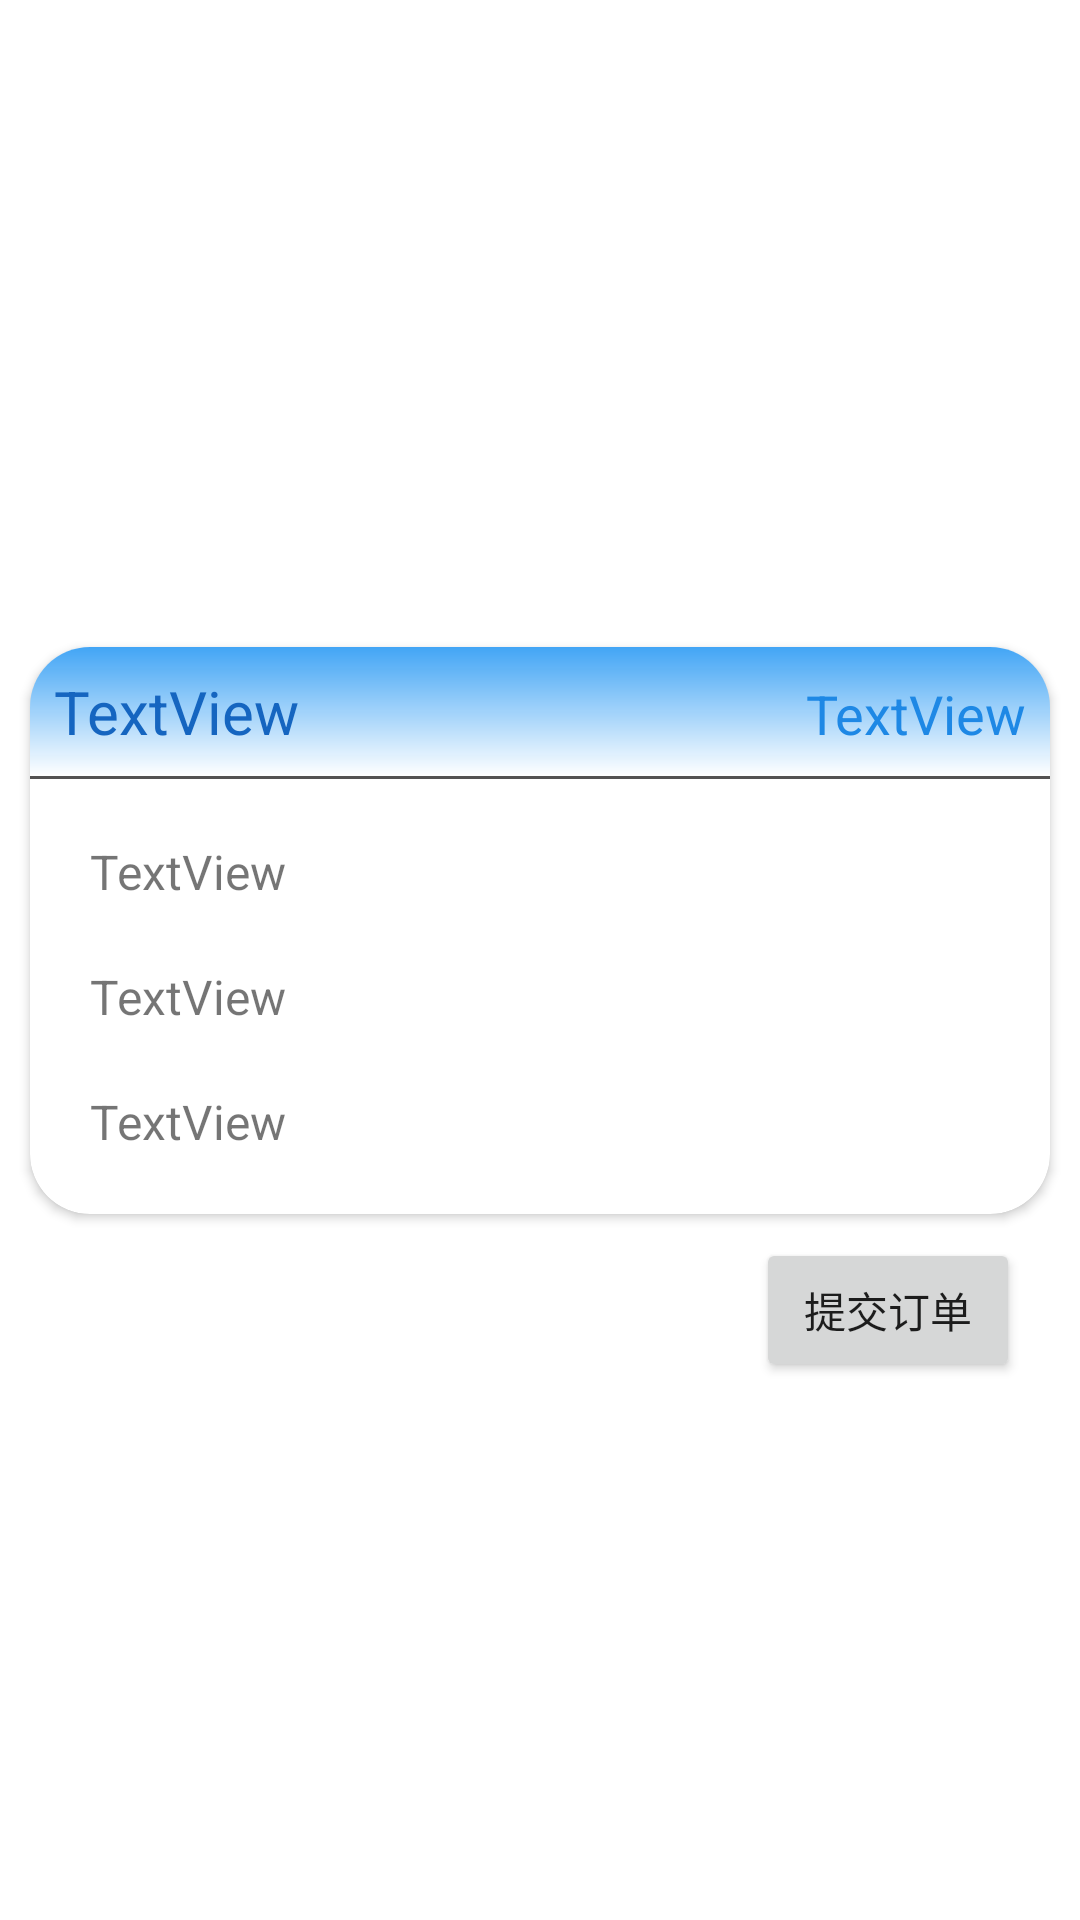

Reconstruct the res/layout file that produces this screen, plus the resources it refers to.
<!-- AndroidManifest.xml: application theme Theme.SmartCity_0715 -->
<!-- res/layout/activity_bus_order.xml -->
<?xml version="1.0" encoding="utf-8"?>
<androidx.constraintlayout.widget.ConstraintLayout xmlns:android="http://schemas.android.com/apk/res/android"
    xmlns:app="http://schemas.android.com/apk/res-auto"
    xmlns:tools="http://schemas.android.com/tools"
    android:layout_width="match_parent"
    android:layout_height="match_parent"
    tools:context=".bus.BusOrderActivity">

    <androidx.cardview.widget.CardView
        android:id="@+id/park_jump"
        android:layout_width="match_parent"
        android:layout_height="wrap_content"
        android:layout_marginStart="10dp"
        android:layout_marginEnd="10dp"
        android:layout_marginBottom="20dp"
        app:cardCornerRadius="20dp"
        app:layout_constraintBottom_toBottomOf="parent"
        app:layout_constraintEnd_toEndOf="parent"
        app:layout_constraintStart_toStartOf="parent"
        app:layout_constraintTop_toTopOf="parent">

        <LinearLayout
            android:layout_width="match_parent"
            android:layout_height="wrap_content"
            android:orientation="vertical">

            <LinearLayout
                android:layout_width="match_parent"
                android:layout_height="match_parent"
                android:background="@drawable/my_card"
                android:orientation="horizontal"
                android:padding="8dp">

                <TextView
                    android:id="@+id/bus_order_nick"
                    android:layout_width="0dp"
                    android:layout_height="wrap_content"
                    android:layout_weight="1"
                    android:maxLines="1"
                    android:text="TextView"
                    android:textColor="#1565C0"
                    android:textSize="20sp" />

                <TextView
                    android:id="@+id/bus_order_phone"
                    android:layout_width="0dp"
                    android:layout_height="wrap_content"
                    android:layout_weight="1"
                    android:gravity="end"
                    android:text="TextView"
                    android:textColor="#1E88E5"
                    android:textSize="18sp" />
            </LinearLayout>

            <View
                android:id="@+id/view3"
                android:layout_width="match_parent"
                android:layout_height="1dp"
                android:background="#535252" />

            <LinearLayout
                android:layout_width="match_parent"
                android:layout_height="match_parent"
                android:orientation="horizontal">

                <LinearLayout
                    android:layout_width="0dp"
                    android:layout_height="wrap_content"
                    android:layout_weight="4"
                    android:orientation="vertical"
                    android:padding="10dp">

                    <TextView
                        android:id="@+id/bus_order_up"
                        android:layout_width="match_parent"
                        android:layout_height="wrap_content"
                        android:layout_margin="10dp"
                        android:text="TextView"
                        android:textSize="16sp" />

                    <TextView
                        android:id="@+id/bus_order_down"
                        android:layout_width="match_parent"
                        android:layout_height="wrap_content"
                        android:layout_margin="10dp"
                        android:text="TextView"
                        android:textSize="16sp" />

                    <TextView
                        android:id="@+id/bus_order_date"
                        android:layout_width="match_parent"
                        android:layout_height="wrap_content"
                        android:layout_margin="10dp"
                        android:text="TextView"
                        android:textSize="16sp" />
                </LinearLayout>

            </LinearLayout>
        </LinearLayout>

    </androidx.cardview.widget.CardView>

    <Button
        android:id="@+id/bus_order_submit"
        android:layout_width="wrap_content"
        android:layout_height="wrap_content"
        android:layout_marginTop="8dp"
        android:layout_marginEnd="20dp"
        android:text="提交订单"
        app:layout_constraintEnd_toEndOf="parent"
        app:layout_constraintTop_toBottomOf="@+id/park_jump" />
</androidx.constraintlayout.widget.ConstraintLayout>
<!-- resources referenced by this layout -->
<resources>
  <!-- drawable my_card (drawable) -->
  <?xml version="1.0" encoding="utf-8"?>
  <shape xmlns:android="http://schemas.android.com/apk/res/android" android:shape="rectangle">
  
      <gradient android:angle="90" android:endColor="#42A5F5"/>
  
  </shape>
  <style name="Theme.SmartCity_0715" parent="Theme.MaterialComponents.DayNight.DarkActionBar">
          
          <item name="colorPrimary">@color/teal_200</item>
          <item name="colorPrimaryVariant">@color/purple_700</item>
          <item name="colorOnPrimary">@color/white</item>
          
          <item name="colorSecondary">@color/teal_200</item>
          <item name="colorSecondaryVariant">@color/teal_700</item>
          <item name="colorOnSecondary">@color/black</item>
          
          <item name="android:statusBarColor" tools:targetApi="l">?attr/colorPrimaryVariant</item>
          
      </style>
  <color name="teal_200">#FF03DAC5</color>
  <color name="purple_700">#FF3700B3</color>
  <color name="white">#FFFFFFFF</color>
  <color name="teal_700">#FF018786</color>
  <color name="black">#FF000000</color>
</resources>
